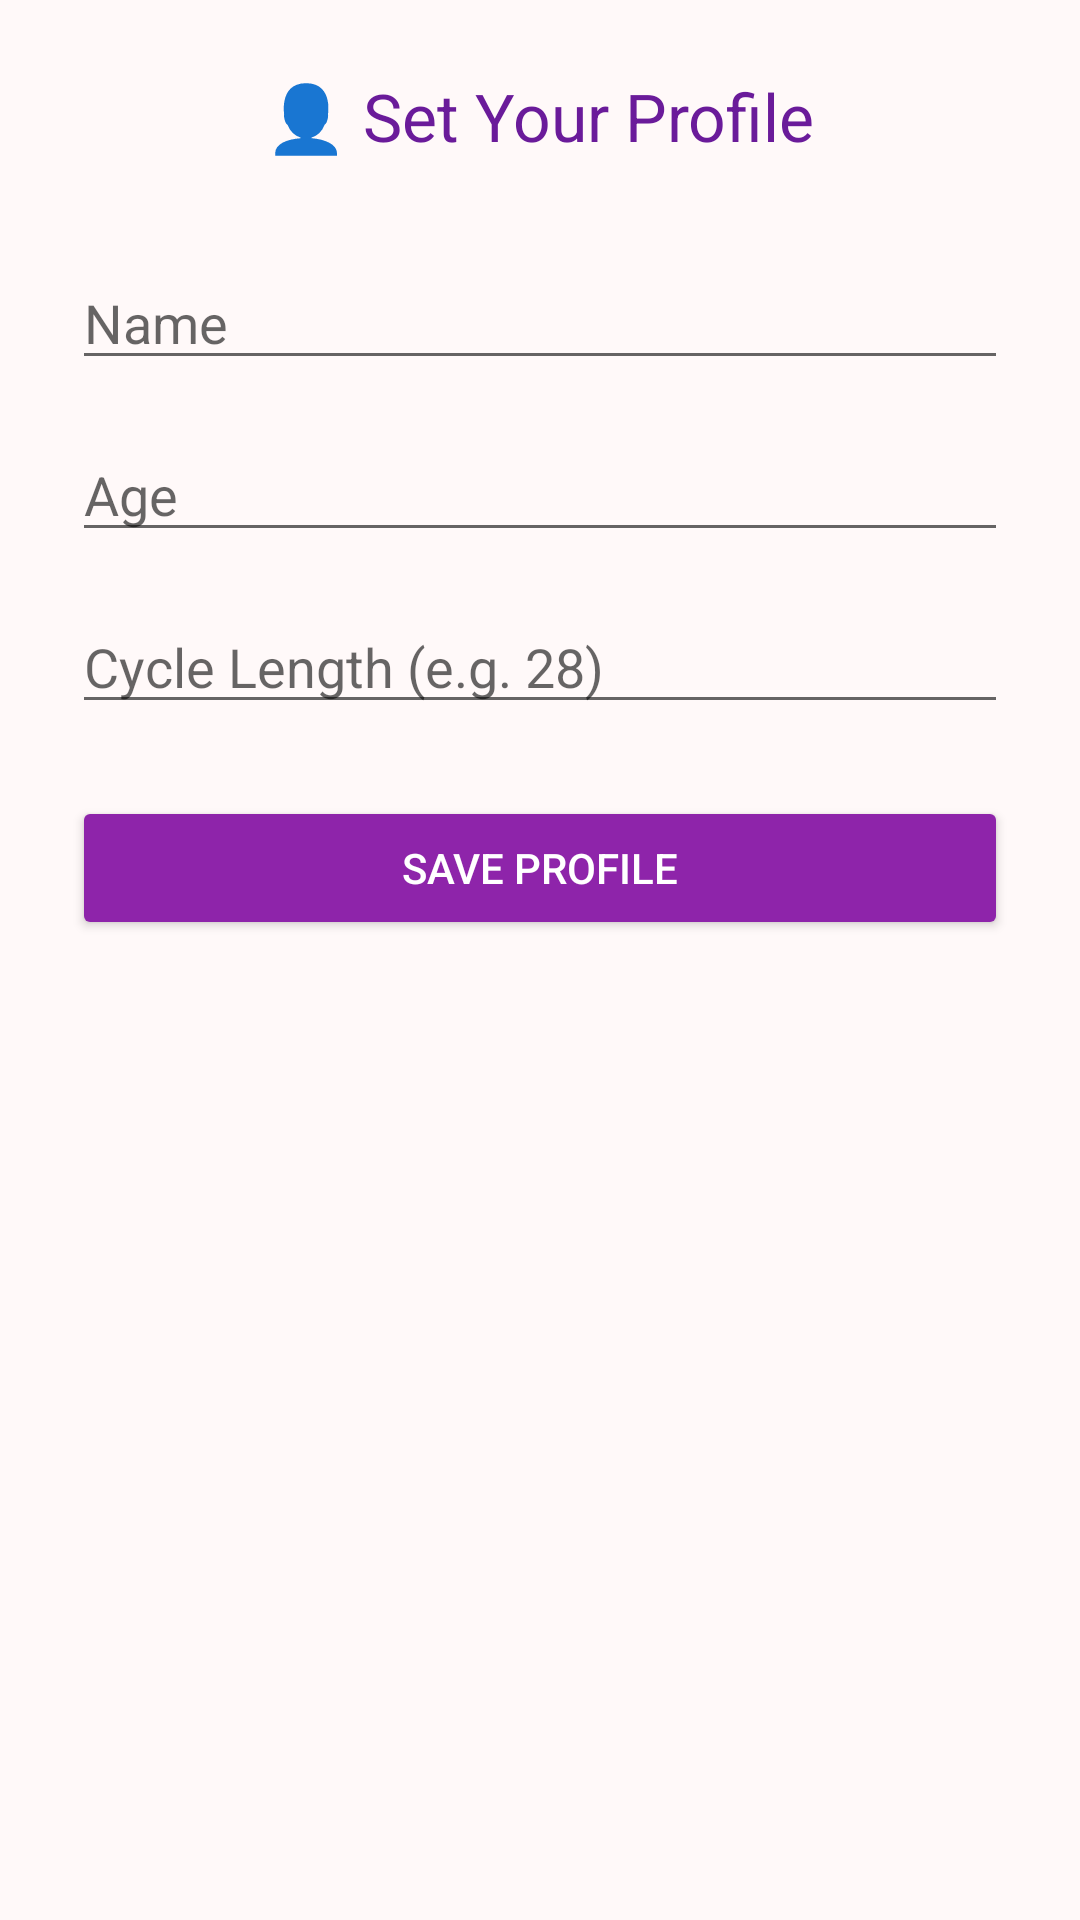

This screen was rendered from an Android layout file. Write that file and the resources it references.
<!-- AndroidManifest.xml: application theme Theme.RedAlert -->
<!-- res/layout/activity_user_profile.xml -->
<?xml version="1.0" encoding="utf-8"?>
<ScrollView xmlns:android="http://schemas.android.com/apk/res/android"
    xmlns:tools="http://schemas.android.com/tools"
    android:layout_width="match_parent"
    android:layout_height="match_parent"
    android:padding="24dp"
    android:background="#FFF9F9"
    tools:context=".UserProfileActivity">

    <LinearLayout
        android:layout_width="match_parent"
        android:layout_height="wrap_content"
        android:orientation="vertical">

        <TextView
            android:layout_width="wrap_content"
            android:layout_height="wrap_content"
            android:text="👤 Set Your Profile"
            android:textSize="22sp"
            android:textColor="#6A1B9A"
            android:layout_marginBottom="32dp"
            android:layout_gravity="center" />

        <EditText
            android:id="@+id/inputName"
            android:layout_width="match_parent"
            android:layout_height="wrap_content"
            android:hint="Name"
            android:inputType="textPersonName"
            android:layout_marginBottom="16dp" />

        <EditText
            android:id="@+id/inputAge"
            android:layout_width="match_parent"
            android:layout_height="wrap_content"
            android:hint="Age"
            android:inputType="number"
            android:layout_marginBottom="16dp" />

        <EditText
            android:id="@+id/inputCycle"
            android:layout_width="match_parent"
            android:layout_height="wrap_content"
            android:hint="Cycle Length (e.g. 28)"
            android:inputType="number"
            android:layout_marginBottom="24dp" />

        <Button
            android:id="@+id/btnSaveProfile"
            android:layout_width="match_parent"
            android:layout_height="wrap_content"
            android:text="Save Profile"
            android:textColor="#FFFFFF"
            android:backgroundTint="#8E24AA" />
    </LinearLayout>
</ScrollView>
<!-- resources referenced by this layout -->
<resources>
  <style name="Theme.RedAlert" parent="Theme.MaterialComponents.DayNight.NoActionBar">
          <item name="colorPrimary">@color/purple_500</item>
          <item name="colorPrimaryVariant">@color/purple_700</item>
          <item name="colorOnPrimary">@color/white</item>
          <item name="colorSecondary">@color/teal_200</item>
          <item name="colorOnSecondary">@color/black</item>
          <item name="android:statusBarColor" tools:targetApi="l">@android:color/transparent</item>
      </style>
  <color name="purple_500">#9C27B0</color>
  <color name="purple_700">#7B1FA2</color>
  <color name="white">#FFFFFF</color>
  <color name="teal_200">#03DAC5</color>
  <color name="black">#000000</color>
</resources>
